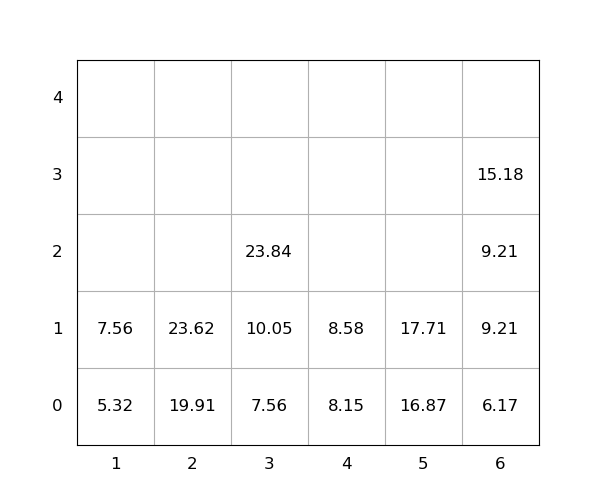

Data behind this chart, as committed beside it:
idx, loc_x, loc_y, loc_z, weight, group, score, seq, reloc, size(ft)
1, 2, 0, 0, 19.91, 0, 19.91, 0, 0, 20
2, 5, 0, 0, 16.87, 0, 16.87, 0, 0, 20
3, 6, 0, 0, 6.17, 0, 6.17, 0, 0, 20
4, 4, 0, 0, 8.15, 0, 8.15, 0, 0, 20
5, 3, 0, 0, 7.56, 0, 7.56, 0, 0, 20
6, 3, 0, 1, 10.05, 0, 10.05, 1, 0, 20
7, 3, 0, 2, 23.84, 0, 23.84, 2, 0, 20
8, 2, 0, 1, 23.62, 0, 23.62, 3, 0, 20
9, 5, 0, 1, 17.71, 0, 17.71, 4, 0, 20
10, 1, 0, 0, 5.32, 0, 5.32, 5, 0, 20
11, 6, 0, 1, 9.21, 0, 9.21, 6, 0, 20
12, 6, 0, 2, 9.21, 0, 9.21, 7, 0, 20
13, 6, 0, 3, 15.18, 0, 15.18, 8, 0, 20
14, 4, 0, 1, 8.58, 0, 8.58, 9, 0, 20
15, 1, 0, 1, 7.56, 0, 7.56, 10, 0, 20
